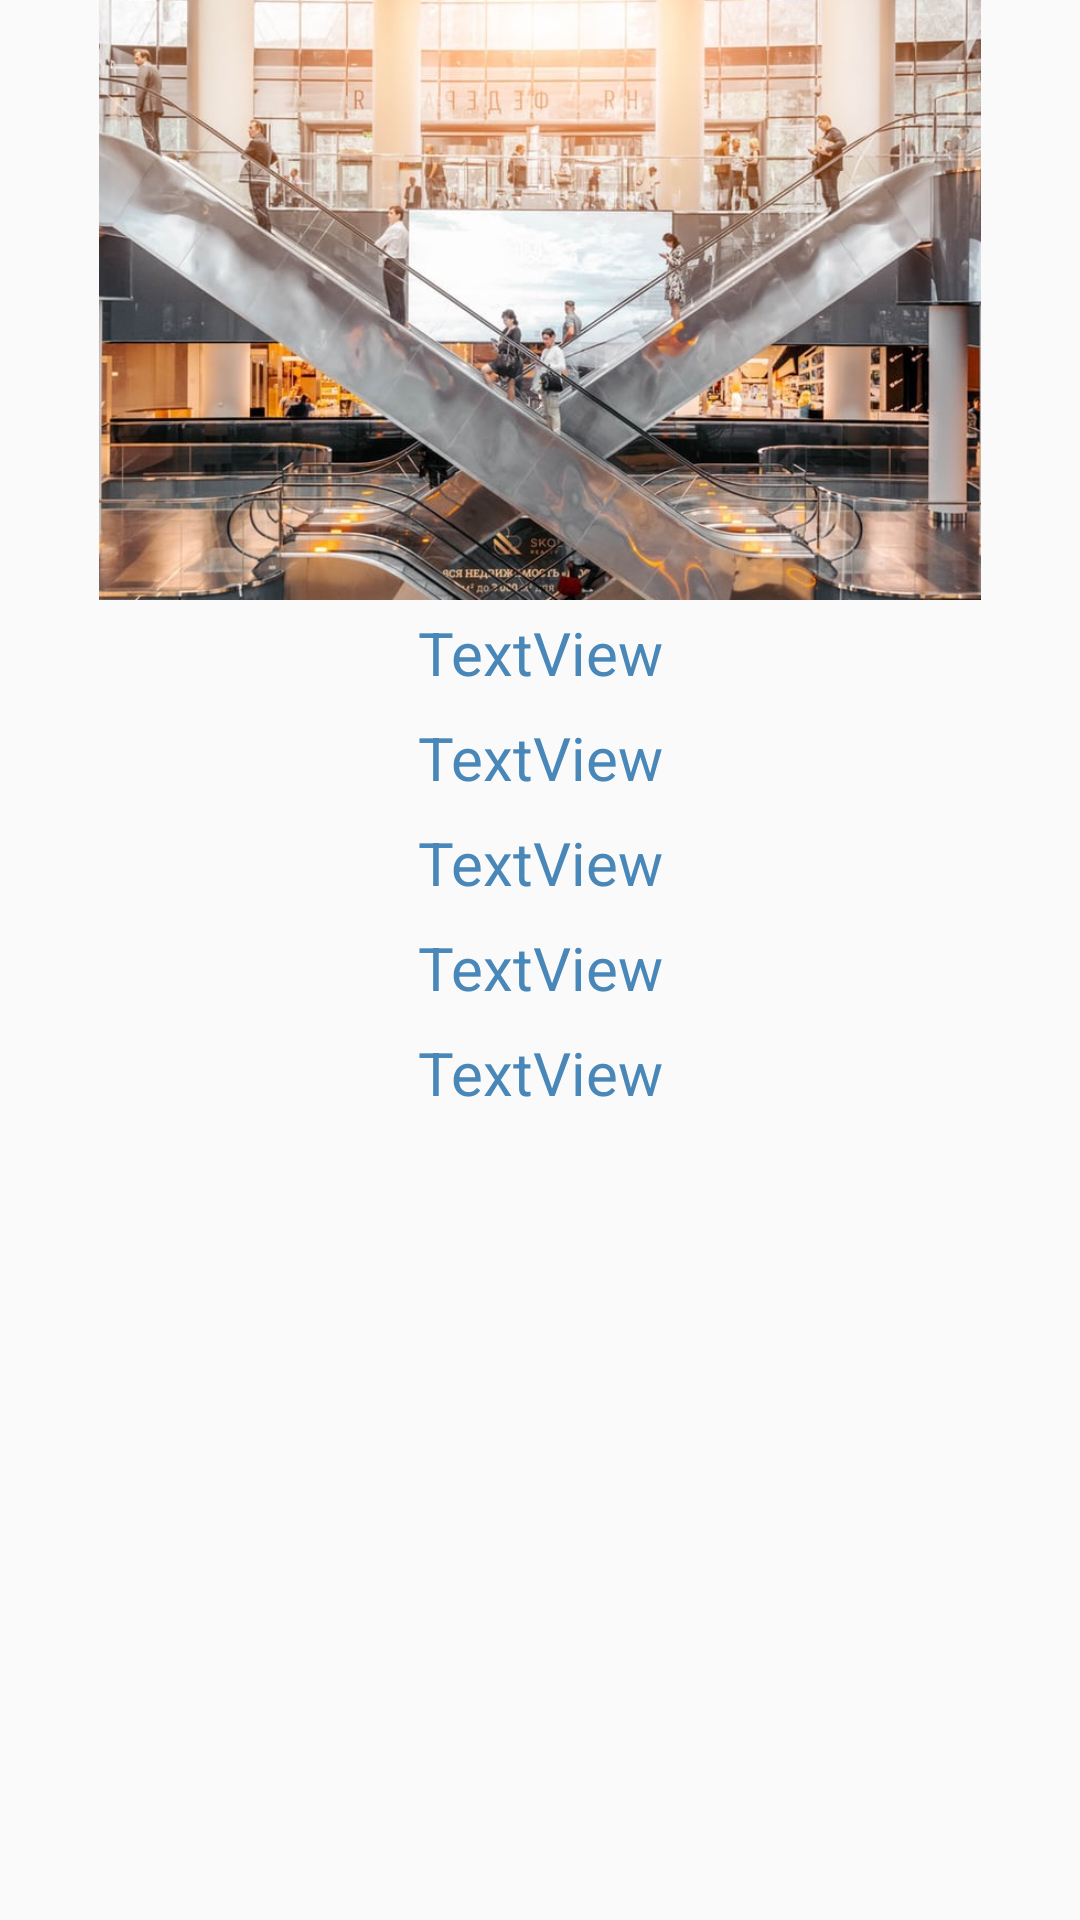

Produce the Android XML layout that renders to this screen, including the resource entries it uses.
<!-- AndroidManifest.xml: application theme AppTheme -->
<!-- res/layout/activity_details.xml -->
<?xml version="1.0" encoding="utf-8"?>

<LinearLayout xmlns:android="http://schemas.android.com/apk/res/android"
    xmlns:app="http://schemas.android.com/apk/res-auto"
    xmlns:tools="http://schemas.android.com/tools"
    android:layout_width="match_parent"
    android:layout_height="match_parent"
    android:orientation="vertical"
    tools:context=".DetailsActivity">

    <ImageView
        android:id="@+id/image"
        android:layout_width="match_parent"
        android:layout_height="200dp"
        app:srcCompat="@drawable/mall" />

    <TextView
        android:id="@+id/name"
        android:layout_width="match_parent"
        android:layout_height="wrap_content"
        android:layout_gravity="center_vertical"
        android:layout_margin="4dp"
        android:gravity="center"
        android:text="TextView"
        android:textColor="#4887B8"
        android:textSize="20sp" />

    <TextView
        android:id="@+id/number"
        android:layout_width="match_parent"
        android:layout_height="wrap_content"
        android:layout_gravity="center_vertical"
        android:layout_margin="4dp"
        android:gravity="center"
        android:text="TextView"
        android:textColor="#4887B8"
        android:textSize="20sp" />

    <TextView
        android:id="@+id/email"
        android:layout_width="match_parent"
        android:layout_height="wrap_content"
        android:layout_gravity="center_vertical"
        android:layout_margin="4dp"
        android:gravity="center"
        android:text="TextView"
        android:textColor="#4887B8"
        android:textSize="20sp" />

    <TextView
        android:id="@+id/baken"
        android:layout_width="match_parent"
        android:layout_height="wrap_content"
        android:layout_gravity="center_vertical"
        android:layout_margin="4dp"
        android:gravity="center"
        android:text="TextView"
        android:textColor="#4887B8"
        android:textSize="20sp" />

    <TextView
        android:id="@+id/type"
        android:layout_width="match_parent"
        android:layout_height="wrap_content"
        android:layout_gravity="center_vertical"
        android:layout_margin="4dp"
        android:gravity="center"
        android:text="TextView"
        android:textColor="#4887B8"
        android:textSize="20sp" />


</LinearLayout>
<!-- resources referenced by this layout -->
<resources>
  <!-- drawable mall: jpg bitmap (drawable, 183669 bytes) -->
  <style name="AppTheme" parent="Theme.AppCompat.Light.NoActionBar">
          
          <item name="colorPrimary">@color/colorPrimary</item>
          <item name="colorPrimaryDark">@color/colorPrimaryDark</item>
          <item name="colorAccent">@color/colorAccent</item>
      </style>
  <color name="colorPrimary">#A44E7FCA</color>
  <color name="colorPrimaryDark">#1F254D</color>
  <color name="colorAccent">#5F94D4</color>
</resources>
